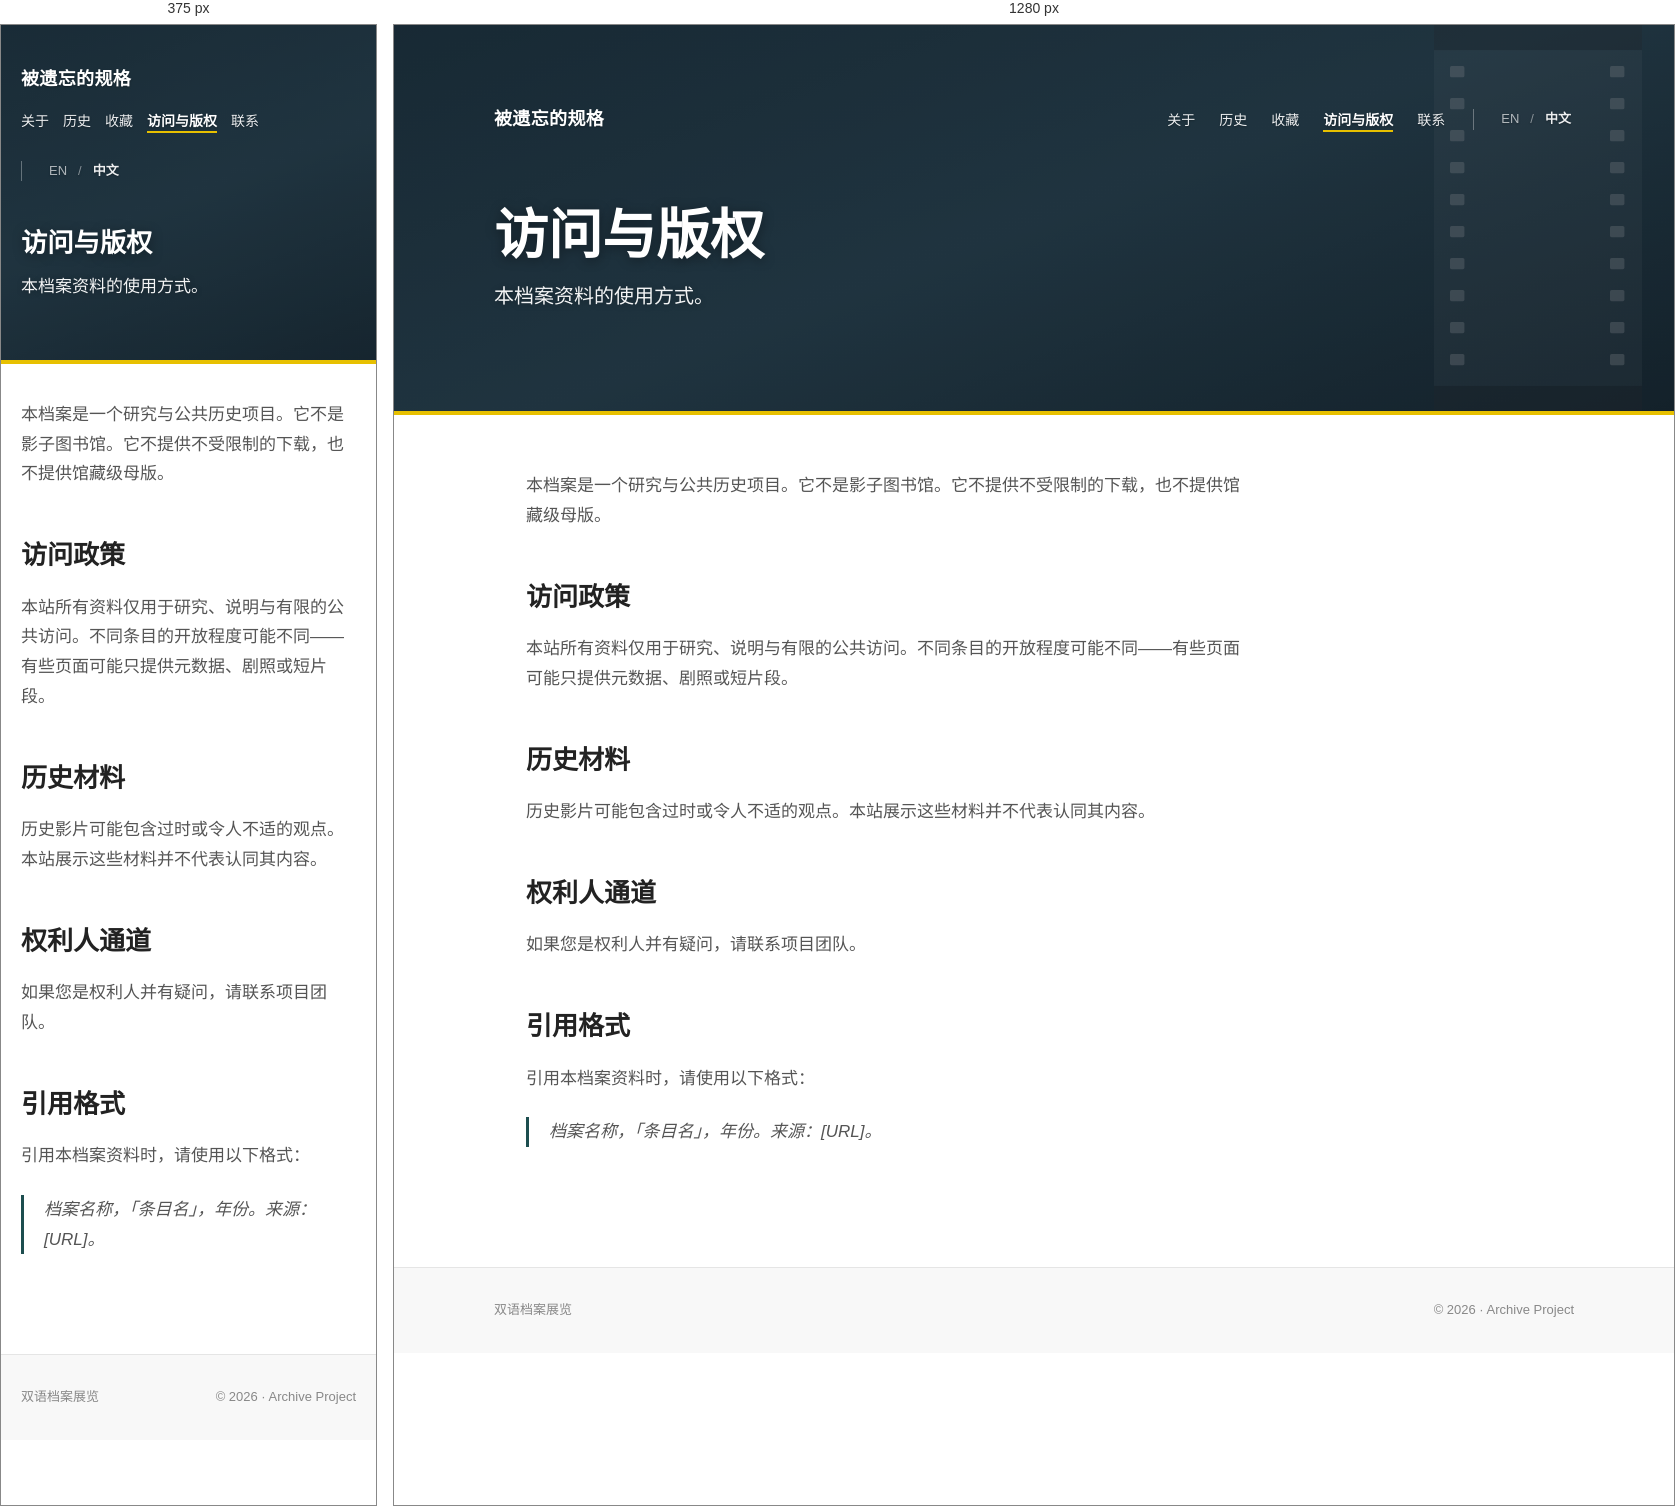
Rendered at 375 px and 1280 px, left to right.

<!-- file: index.html -->
<!DOCTYPE html>
<html lang="zh">
<head><script src="/livereload.js?mindelay=10&amp;v=2&amp;port=1313&amp;path=livereload" data-no-instant defer></script>
<meta charset="UTF-8">
<meta name="viewport" content="width=device-width, initial-scale=1.0">
<title>访问与版权 — 被遗忘的规格</title>

<meta name="generator" content="Hugo 0.152.2">


<link rel="preconnect" href="https://fonts.googleapis.com">
<link rel="preconnect" href="https://fonts.gstatic.com" crossorigin>
<link href="https://fonts.googleapis.com/css2?family=Source+Sans+3:wght@300;400;600;700&family=Noto+Sans+SC:wght@300;400;500;600;700&display=swap" rel="stylesheet">



  
  <link rel="stylesheet" href="/css/main.min.773796c8af5de312873f6019e8444adf33197435647988b1d35fbd74b231e92d.css" integrity="sha256-dzeWyK9d4xKHP2AZ6ERK3zMZdDVkeYix01&#43;9dLIx6S0=">





</head>
<body lang="zh">





  


<header class="banner" style="background-image: url(&#34;/images/banner-default.svg&#34;);">
  <div class="banner-inner">

    <nav class="banner-nav">
      <a href="/zh/" class="brand">被遗忘的规格</a>

      <div class="banner-nav-right">
        <ul class="nav-links">
          
            
            
            
              
            
            
            
              
            
            <li><a href="/zh/about/">关于</a></li>
          
            
            
            
              
            
            
            
              
            
            <li><a href="/zh/history/">历史</a></li>
          
            
            
            
              
            
            
            
              
            
            <li><a href="/zh/collection/">收藏</a></li>
          
            
            
            
              
            
            
            
              
                
              
            
            <li><a href="/zh/access/" class="active">访问与版权</a></li>
          
            
            
            
              
            
            
            
              
            
            <li><a href="/zh/contact/">联系</a></li>
          
        </ul>

        

<div class="lang-toggle">
  
  
    
    
      
      
      
        
      
        
      
      
      
      
        <a href="/access/" hreflang="en">EN</a>
      
    
  
    <span class="sep">/</span>
    
      <span class="current">中文</span>
    
  
</div>


      </div>
    </nav>

    
    
    <h1 class="banner-title">访问与版权</h1>
    
      <p class="banner-subtitle">本档案资料的使用方式。</p>
    

  </div>
</header>


<main class="container">
  



  <article class="prose"><p>本档案是一个研究与公共历史项目。它不是影子图书馆。它不提供不受限制的下载，也不提供馆藏级母版。</p>
<h2 id="访问政策">访问政策</h2>
<p>本站所有资料仅用于研究、说明与有限的公共访问。不同条目的开放程度可能不同——有些页面可能只提供元数据、剧照或短片段。</p>
<h2 id="历史材料">历史材料</h2>
<p>历史影片可能包含过时或令人不适的观点。本站展示这些材料并不代表认同其内容。</p>
<h2 id="权利人通道">权利人通道</h2>
<p>如果您是权利人并有疑问，请联系项目团队。</p>
<h2 id="引用格式">引用格式</h2>
<p>引用本档案资料时，请使用以下格式：</p>
<blockquote>
<p><em>档案名称</em>，「条目名」，年份。来源：[URL]。</p>
</blockquote>
</article>






</main>

<footer class="site-footer">
  <div class="footer-inner">
    <div>双语档案展览</div>
    <div>© 2026 · Archive Project</div>
  </div>
</footer>


</body>
</html>


/* @media block from main.min.773796c8af5de312873f6019e8444adf33197435647988b1d35fbd74b231e92d.css */
@media(max-width:800px){:root{--page-pad:20px}.banner{padding:40px var(--page-pad)60px}.banner-nav{flex-direction:column;align-items:flex-start;margin-bottom:48px}.banner-nav-right{width:100%;justify-content:space-between}.nav-links{gap:14px;font-size:13px}.banner-title{font-size:clamp(26px,7vw,36px)}.banner-subtitle{font-size:17px}.container{padding:36px var(--page-pad)}.meta-table{grid-template-columns:1fr;gap:4px;padding:16px}.meta-table dt{margin-top:8px}.prose figure.wide{width:100%;margin-left:0;max-width:100%}}